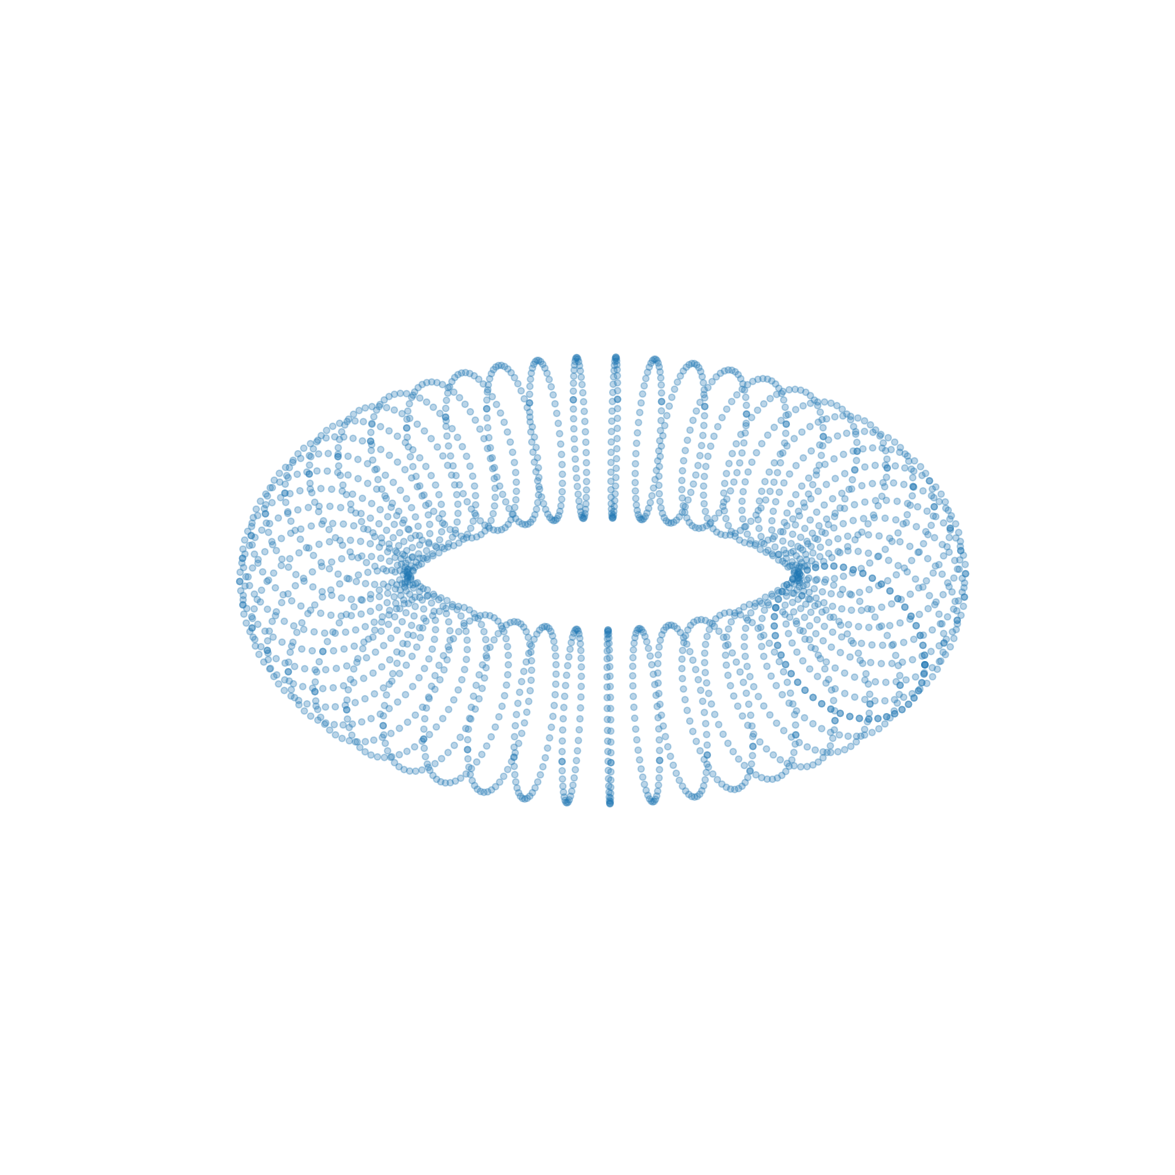

Source code (Python): (Note: this script raises an exception after producing the figure.)
# %%
import numpy as np
import pandas as pd
import matplotlib.pyplot as plt

# トーラスのパラメータ
R = 1  # トーラスの中心から軸までの距離
r = 0.3  # トーラスの断面円の半径
theta_res = 50  # 断面円の分割数
phi_res = 50  # 軸周りの分割数

# パラメータ値の生成
theta = np.linspace(0, 2 * np.pi, theta_res)
phi = np.linspace(0, 2 * np.pi, phi_res)
theta, phi = np.meshgrid(theta, phi)
c, a = R + r * np.cos(theta), r * np.sin(theta)

# トーラスの座標計算
x = c * np.cos(phi)
y = c * np.sin(phi)
z = a

# 三次元プロット
fig, ax = plt.subplots(
    figsize=(15, 15), facecolor="None", subplot_kw={"projection": "3d"}
)
plt.gca().axis("off")
ax.scatter(x, y, z, alpha=0.3)
ax.set_aspect("equal")

# グラフ表示
plt.show()

# %%


# 座標をデータフレームに格納
df = pd.DataFrame(
    np.array([x.flatten(), y.flatten(), z.flatten()]).T, columns=["x", "y", "z"]
)
df.to_csv("./result_vertices/torus_80.csv", index=False)
# %%
# トーラスを平面に展開

x = np.arange(40)
y = np.arange(40)
X, Y = np.meshgrid(x, y)
fig, ax = plt.subplots(figsize=(15, 15), facecolor="None")
plt.gca().axis("off")
ax.scatter(X, Y, alpha=1, s=50)
ax.set_aspect("equal")
plt.show()

# %%
# 筒形のパラメータ
R = 1  # 筒形の中心から軸までの距離
r = 0.2  # 筒形の断面円の半径
height = 1  # 筒形の高さ
theta_res = 50  # 断面円の分割数
z_res = 50  # 高さ方向の分割数を1に設定

# パラメータ値の生成
theta = np.linspace(0, 2 * np.pi, theta_res)
z = np.linspace(-height / 2, height / 2, z_res)
theta, z = np.meshgrid(theta, z)

# 筒形の座標計算
x = (R + r * np.cos(theta)) * np.cos(z)
y = (R + r * np.cos(theta)) * np.sin(z)
z = r * np.sin(theta)

# 三次元プロット
fig, ax = plt.subplots(
    figsize=(15, 15), facecolor="None", subplot_kw={"projection": "3d"}
)
plt.gca().axis("off")
ax.scatter(x, y, z, alpha=0.5)
ax.set_aspect("equal")
# グラフ表示
plt.show()

# %%
